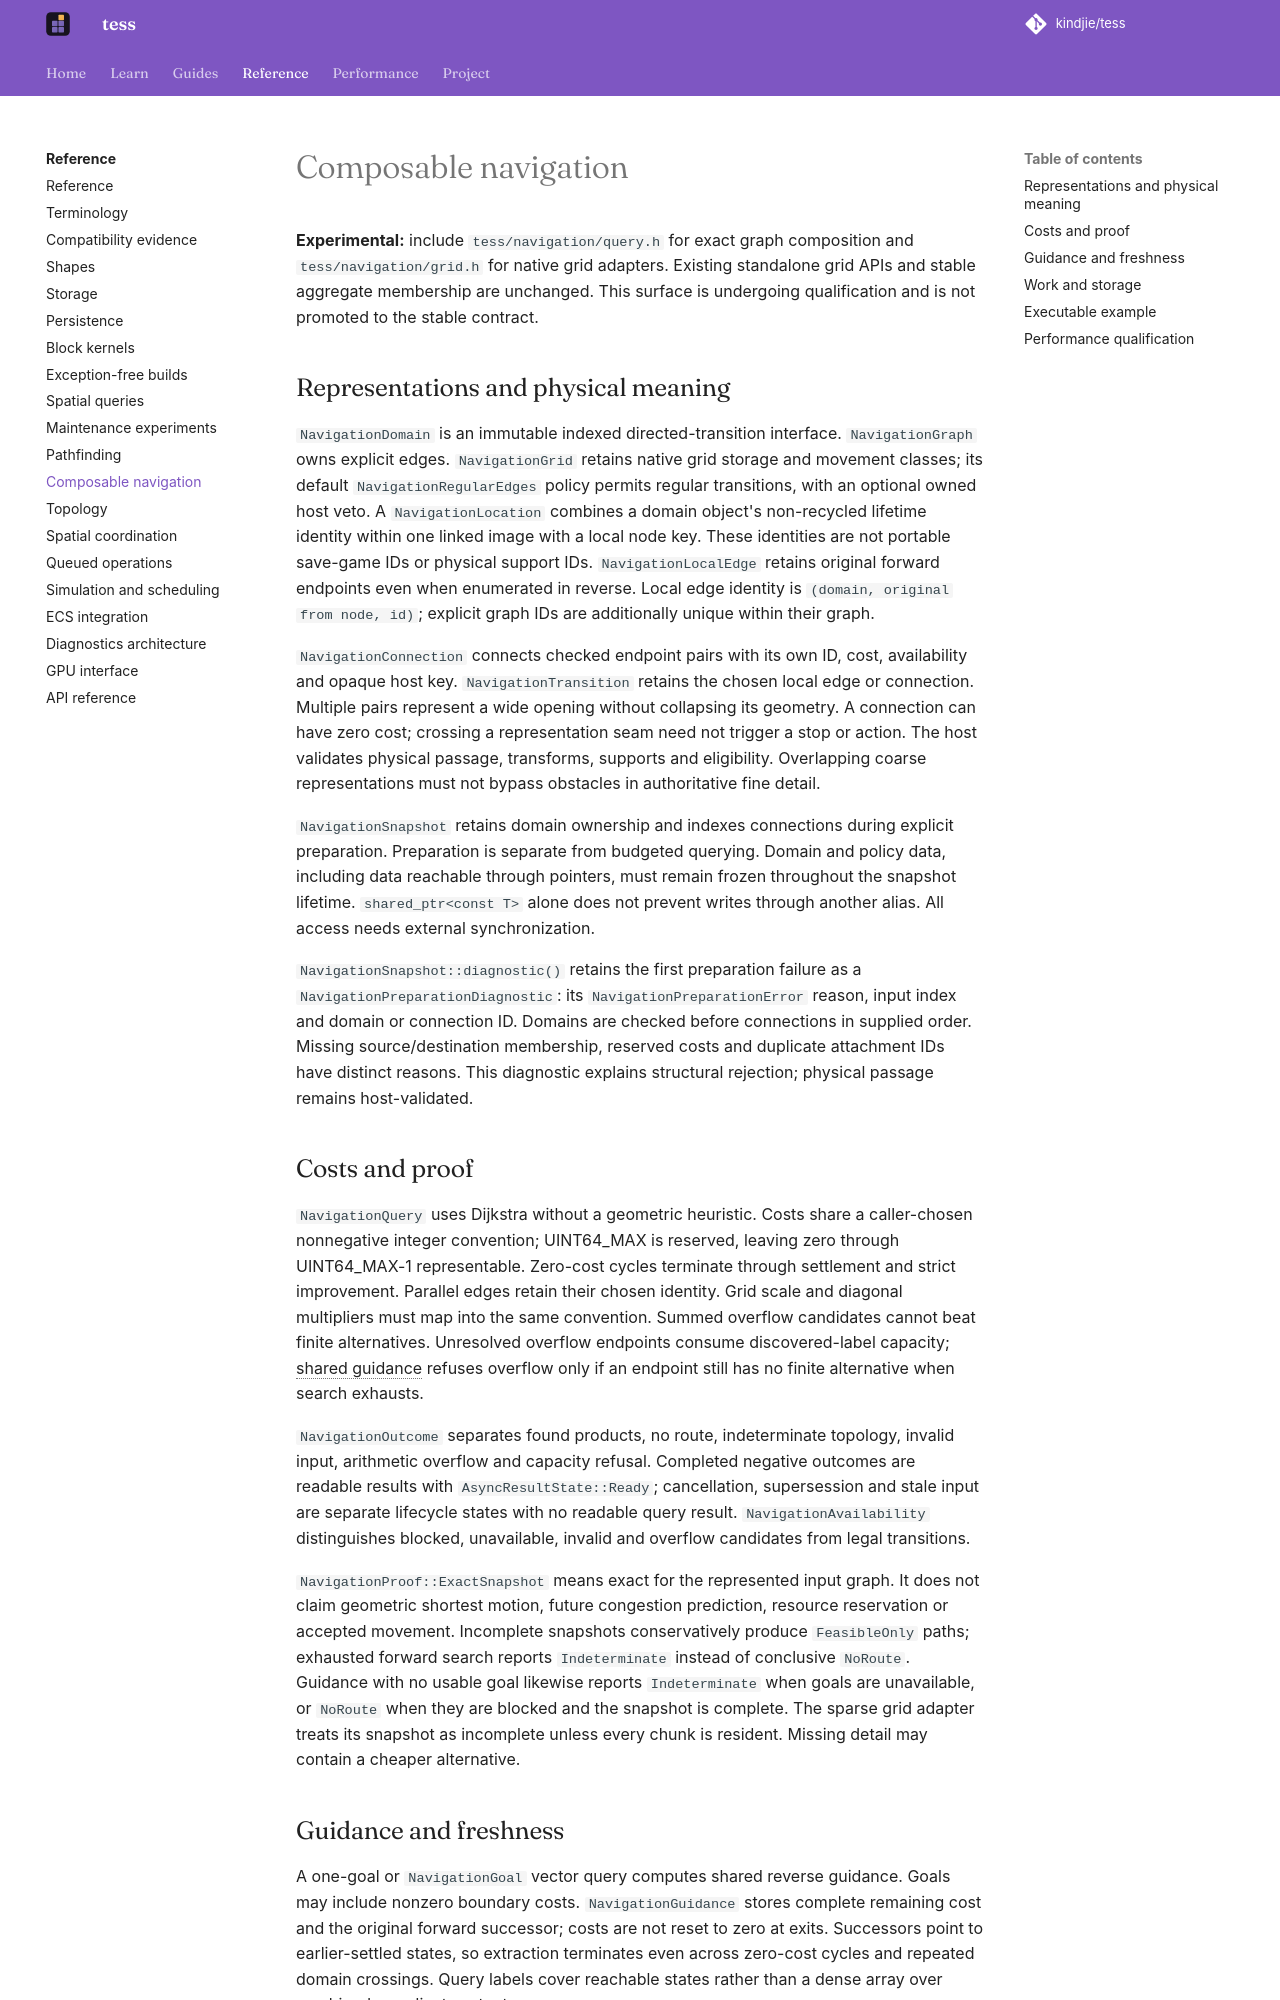

repository: kindjie/tess · page: main/architecture/navigation/index.html · generator: mkdocs

---
description: >-
  Experimental native graph and grid composition, bounded exact routes,
  retained snapshots and shared downstream-cost navigation guidance.
---

# Composable navigation

**Experimental:** include `tess/navigation/query.h` for exact graph composition
and `tess/navigation/grid.h` for native grid adapters. Existing standalone grid
APIs and stable aggregate membership are unchanged. This surface is undergoing
qualification and is not promoted to the stable contract.

## Representations and physical meaning

`NavigationDomain` is an immutable indexed directed-transition interface.
`NavigationGraph` owns explicit edges. `NavigationGrid` retains native grid
storage and movement classes; its default `NavigationRegularEdges` policy
permits regular transitions, with an optional owned host veto. A
`NavigationLocation` combines a domain object's non-recycled lifetime identity
within one linked image with a local node key.
These identities are not portable save-game IDs or physical support IDs.
`NavigationLocalEdge` retains original forward endpoints even when enumerated
in reverse. Local edge identity is `(domain, original from node, id)`;
explicit graph IDs are additionally unique within their graph.

`NavigationConnection` connects checked endpoint pairs with its own ID, cost,
availability and opaque host key. `NavigationTransition` retains the chosen
local edge or connection. Multiple pairs represent a wide opening without
collapsing its geometry. A connection can have zero cost; crossing a
representation seam need not trigger a stop or action. The host validates
physical passage, transforms, supports and eligibility. Overlapping coarse
representations must not bypass obstacles in authoritative fine detail.

`NavigationSnapshot` retains domain ownership and indexes connections during
explicit preparation. Preparation is separate from budgeted querying. Domain
and policy data, including data reachable through pointers, must remain frozen
throughout the snapshot lifetime. `shared_ptr<const T>` alone does not prevent
writes through another alias. All access needs external synchronization.

`NavigationSnapshot::diagnostic()` retains the first preparation failure as a
`NavigationPreparationDiagnostic`: its `NavigationPreparationError` reason,
input index and domain or connection ID. Domains are checked before connections
in supplied order. Missing source/destination membership, reserved costs and
duplicate attachment IDs have distinct reasons. This diagnostic explains
structural rejection; physical passage remains host-validated.

## Costs and proof

`NavigationQuery` uses Dijkstra without a geometric heuristic. Costs share a
caller-chosen nonnegative integer convention; UINT64_MAX is reserved, leaving
zero through UINT64_MAX-1 representable. Zero-cost cycles terminate through
settlement and strict improvement. Parallel edges retain their chosen identity.
Grid scale and diagonal multipliers must map into the same convention.
Summed overflow candidates cannot beat finite alternatives. Unresolved overflow
endpoints consume discovered-label capacity; shared guidance refuses overflow
only if an endpoint still has no finite alternative when search exhausts.

`NavigationOutcome` separates found products, no route, indeterminate topology,
invalid input, arithmetic overflow and capacity refusal. Completed negative
outcomes are readable results with `AsyncResultState::Ready`; cancellation,
supersession and stale input are separate lifecycle states with no readable
query result. `NavigationAvailability` distinguishes blocked, unavailable,
invalid and overflow candidates from legal transitions.

`NavigationProof::ExactSnapshot` means exact for the represented input graph.
It does not claim geometric shortest motion, future congestion prediction,
resource reservation or accepted movement. Incomplete snapshots conservatively
produce `FeasibleOnly` paths; exhausted forward search reports `Indeterminate`
instead of conclusive `NoRoute`. Guidance with no usable goal likewise reports
`Indeterminate` when goals are unavailable, or `NoRoute` when they are blocked
and the snapshot is complete. The sparse grid adapter treats its snapshot as
incomplete unless every chunk is resident. Missing detail may contain a cheaper
alternative.
